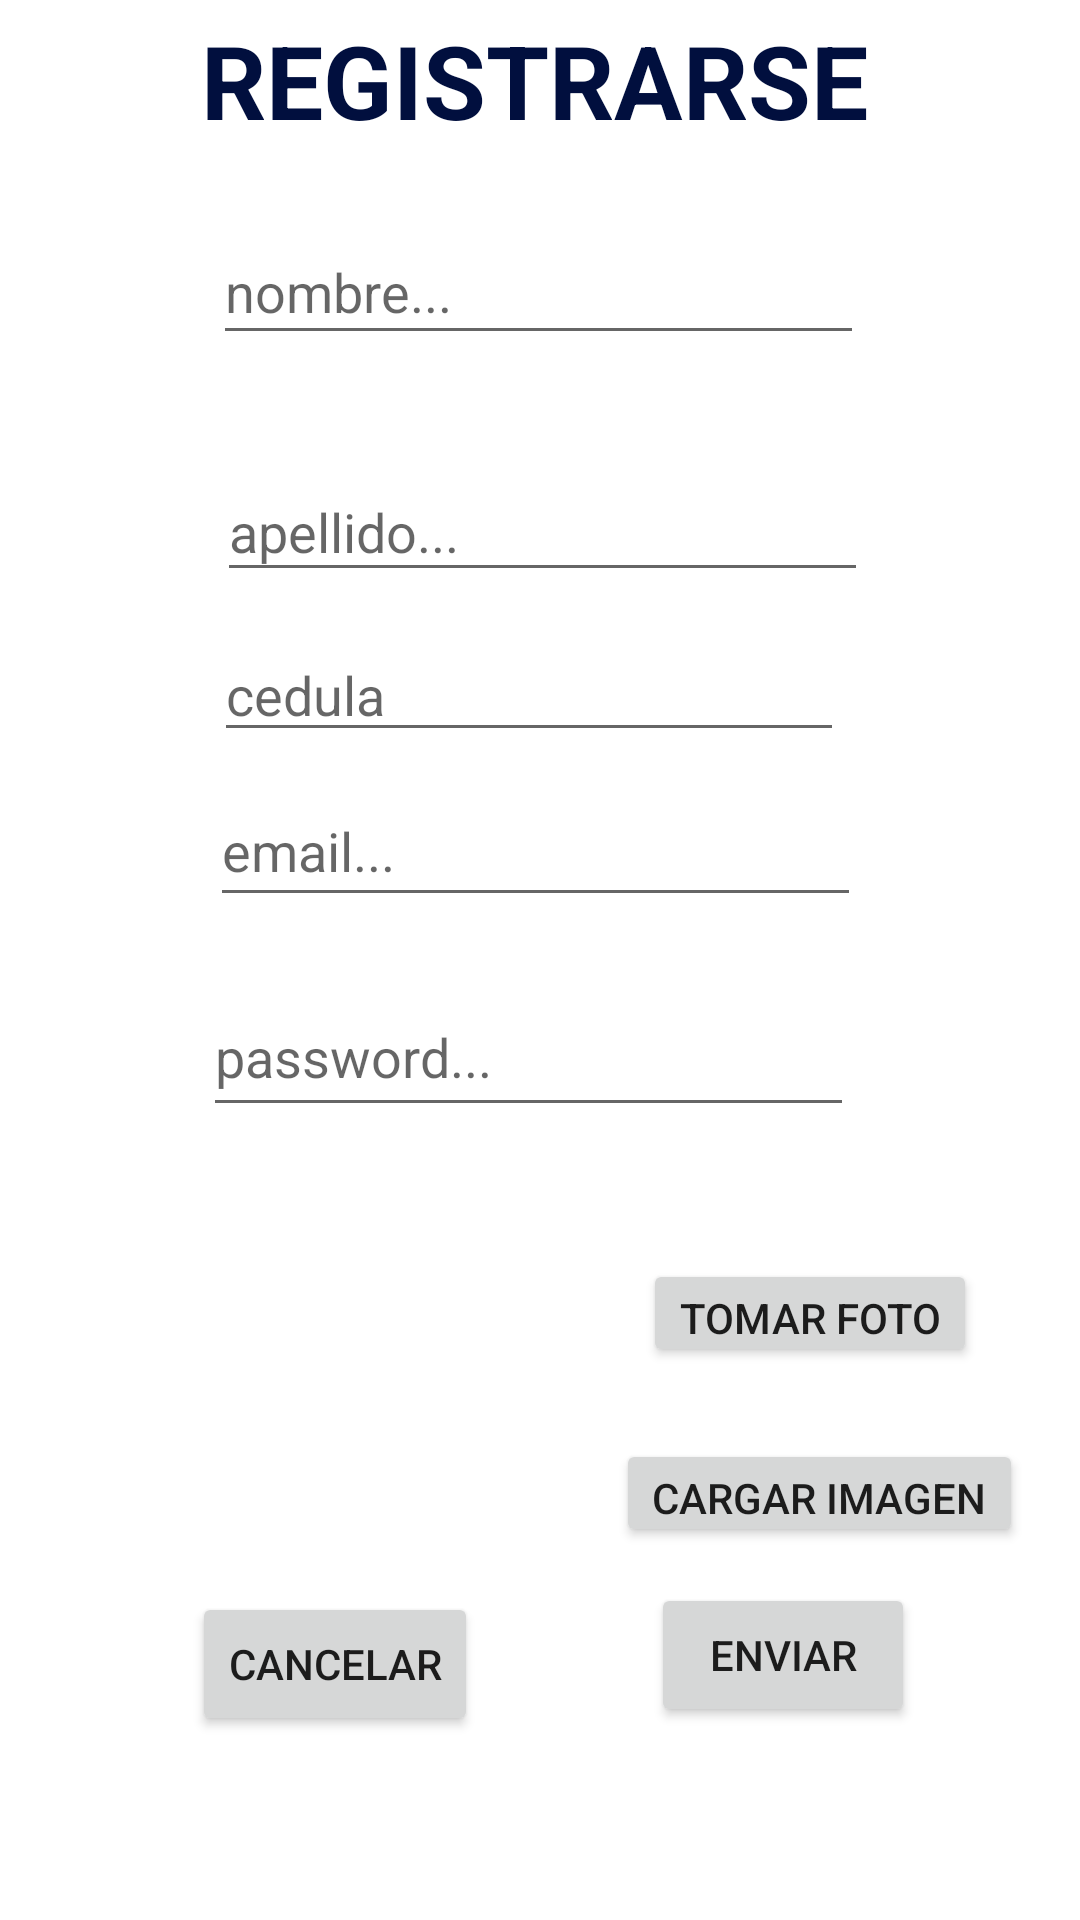

The Android layout XML behind this screen, and the referenced resources:
<!-- AndroidManifest.xml: application theme Theme.Taller3comp -->
<!-- res/layout/activity_registrar.xml -->
<?xml version="1.0" encoding="utf-8"?>
<androidx.constraintlayout.widget.ConstraintLayout xmlns:android="http://schemas.android.com/apk/res/android"
    xmlns:app="http://schemas.android.com/apk/res-auto"
    xmlns:tools="http://schemas.android.com/tools"
    android:layout_width="match_parent"
    android:layout_height="match_parent"
    tools:context=".RegistrarActivity"
    tools:layout_editor_absoluteX="0dp"
    tools:layout_editor_absoluteY="79dp">

    <EditText
        android:id="@+id/email"
        android:layout_width="217dp"
        android:layout_height="47dp"
        android:layout_marginTop="8dp"
        android:ems="10"
        android:hint="email..."
        android:inputType="textEmailAddress"
        app:layout_constraintEnd_toEndOf="parent"
        app:layout_constraintHorizontal_bias="0.489"
        app:layout_constraintStart_toStartOf="parent"
        app:layout_constraintTop_toBottomOf="@+id/cedula" />

    <Button
        android:id="@+id/enviarReg"
        android:layout_width="wrap_content"
        android:layout_height="wrap_content"
        android:layout_marginTop="12dp"
        android:layout_marginEnd="36dp"
        android:text="enviar"
        app:layout_constraintEnd_toEndOf="parent"
        app:layout_constraintHorizontal_bias="0.75"
        app:layout_constraintStart_toEndOf="@+id/cancelar"
        app:layout_constraintTop_toBottomOf="@+id/cargarImg" />

    <EditText
        android:id="@+id/nombre"
        android:layout_width="217dp"
        android:layout_height="45dp"
        android:layout_marginTop="24dp"
        android:ems="10"
        android:hint="nombre..."
        android:inputType="textPersonName"
        app:layout_constraintEnd_toEndOf="parent"
        app:layout_constraintHorizontal_bias="0.497"
        app:layout_constraintStart_toStartOf="parent"
        app:layout_constraintTop_toBottomOf="@+id/textView" />

    <Button
        android:id="@+id/cancelar"
        android:layout_width="wrap_content"
        android:layout_height="wrap_content"
        android:layout_marginTop="16dp"
        android:text="cancelar"
        app:layout_constraintEnd_toEndOf="parent"
        app:layout_constraintHorizontal_bias="0.242"
        app:layout_constraintStart_toStartOf="parent"
        app:layout_constraintTop_toBottomOf="@+id/fotoPerf" />

    <EditText
        android:id="@+id/pasword"
        android:layout_width="217dp"
        android:layout_height="50dp"
        android:layout_marginTop="20dp"
        android:ems="10"
        android:hint="password..."
        android:inputType="textPassword"
        app:layout_constraintEnd_toEndOf="parent"
        app:layout_constraintHorizontal_bias="0.474"
        app:layout_constraintStart_toStartOf="parent"
        app:layout_constraintTop_toBottomOf="@+id/email" />

    <TextView
        android:id="@+id/textView"
        android:layout_width="wrap_content"
        android:layout_height="wrap_content"
        android:layout_marginTop="4dp"
        android:text="Registrarse"
        android:textAllCaps="true"
        android:textColor="#010F3E"
        android:textSize="34sp"
        android:textStyle="bold"
        app:layout_constraintEnd_toEndOf="parent"
        app:layout_constraintHorizontal_bias="0.486"
        app:layout_constraintStart_toStartOf="parent"
        app:layout_constraintTop_toTopOf="parent" />

    <EditText
        android:id="@+id/apellido"
        android:layout_width="217dp"
        android:layout_height="43dp"
        android:layout_marginStart="96dp"
        android:layout_marginTop="36dp"
        android:layout_marginEnd="106dp"
        android:ems="10"
        android:hint="apellido..."
        android:inputType="textPersonName"

        app:layout_constraintEnd_toEndOf="parent"
        app:layout_constraintHorizontal_bias="0.403"
        app:layout_constraintStart_toStartOf="parent"
        app:layout_constraintTop_toBottomOf="@+id/nombre" />

    <EditText
        android:id="@+id/cedula"
        android:layout_width="wrap_content"
        android:layout_height="wrap_content"
        android:layout_marginStart="95dp"
        android:layout_marginTop="12dp"
        android:layout_marginEnd="106dp"
        android:ems="10"
        android:hint="cedula"
        android:inputType="number"
        app:layout_constraintEnd_toEndOf="parent"
        app:layout_constraintHorizontal_bias="0.47"
        app:layout_constraintStart_toStartOf="parent"
        app:layout_constraintTop_toBottomOf="@+id/apellido" />

    <ImageView
        android:id="@+id/fotoPerf"
        android:layout_width="122dp"
        android:layout_height="123dp"
        android:layout_marginTop="16dp"
        app:layout_constraintEnd_toEndOf="parent"
        app:layout_constraintHorizontal_bias="0.221"
        app:layout_constraintStart_toStartOf="parent"
        app:layout_constraintTop_toBottomOf="@+id/pasword"
        tools:srcCompat="@drawable/ic_launcher_background" />

    <Button
        android:id="@+id/foto"
        android:layout_width="wrap_content"
        android:layout_height="36dp"
        android:layout_marginTop="44dp"
        android:text="Tomar foto"
        app:layout_constraintEnd_toEndOf="parent"
        app:layout_constraintHorizontal_bias="0.537"
        app:layout_constraintStart_toEndOf="@+id/fotoPerf"
        app:layout_constraintTop_toBottomOf="@+id/pasword" />

    <Button
        android:id="@+id/cargarImg"
        android:layout_width="wrap_content"
        android:layout_height="36dp"
        android:layout_marginTop="24dp"
        android:text="cargar Imagen"
        app:layout_constraintEnd_toEndOf="parent"
        app:layout_constraintHorizontal_bias="0.615"
        app:layout_constraintStart_toEndOf="@+id/fotoPerf"
        app:layout_constraintTop_toBottomOf="@+id/foto" />

</androidx.constraintlayout.widget.ConstraintLayout>
<!-- resources referenced by this layout -->
<resources>
  <style name="Theme.Taller3comp" parent="Theme.MaterialComponents.DayNight.DarkActionBar">
          
          <item name="colorPrimary">@color/purple_500</item>
          <item name="colorPrimaryVariant">@color/purple_700</item>
          <item name="colorOnPrimary">@color/white</item>
          
          <item name="colorSecondary">@color/teal_200</item>
          <item name="colorSecondaryVariant">@color/teal_700</item>
          <item name="colorOnSecondary">@color/black</item>
          
          <item name="android:statusBarColor">?attr/colorPrimaryVariant</item>
          
      </style>
  <!-- not gathered from this repository: default colours our renderer supplied (Android Studio template values) -->
  <color name="purple_500">#FF6200EE</color>
  <color name="purple_700">#FF3700B3</color>
  <color name="teal_200">#FF03DAC5</color>
  <color name="teal_700">#FF018786</color>
  <color name="black">#FF000000</color>
  <color name="white">#FFFFFFFF</color>
</resources>
